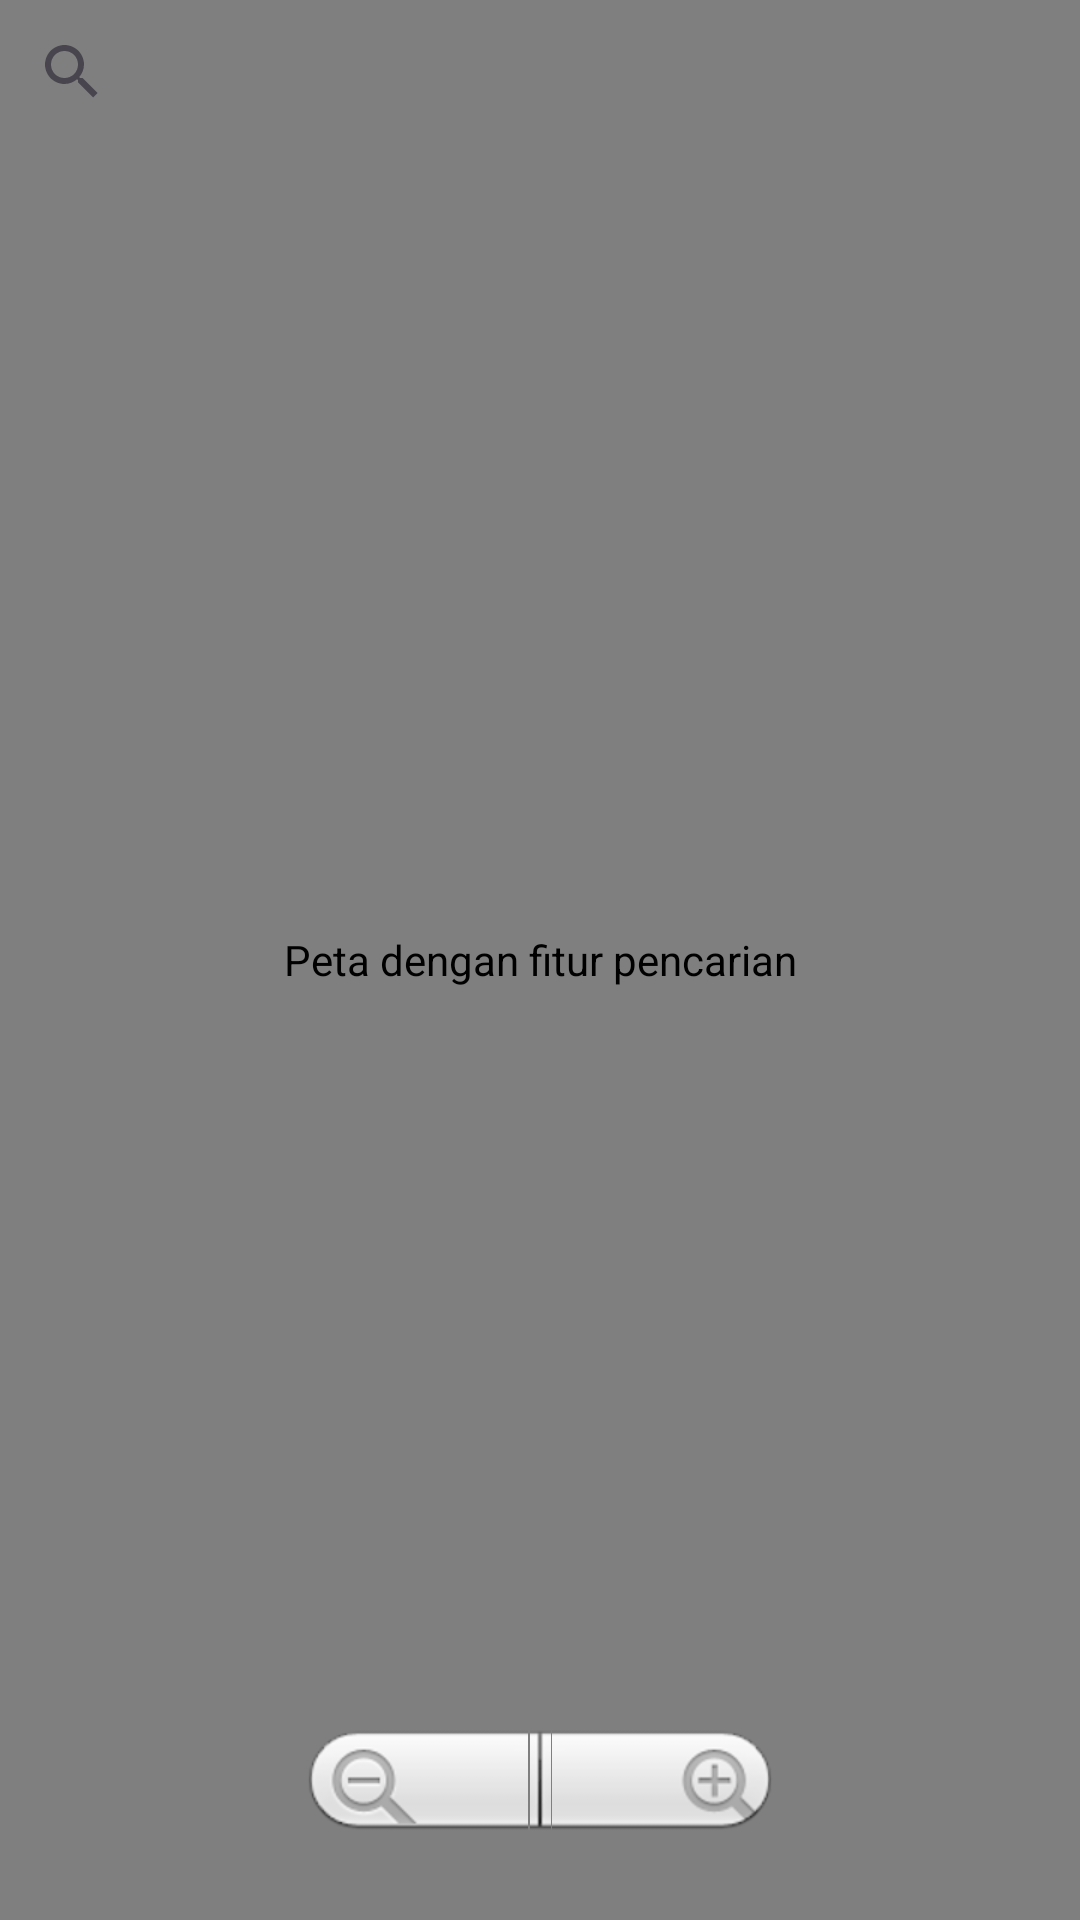

Here is an Android app screen rendered from its layout file. Give the layout XML and the strings, colors and styles it references.
<!-- AndroidManifest.xml: application theme Theme.BKPM_E41231300 -->
<!-- res/layout/activity_gmaps_with_search.xml -->
<?xml version="1.0" encoding="utf-8"?>
<RelativeLayout xmlns:android="http://schemas.android.com/apk/res/android"
    xmlns:app="http://schemas.android.com/apk/res-auto"
    xmlns:tools="http://schemas.android.com/tools"
    android:id="@+id/main_layout"
    android:layout_width="match_parent"
    android:layout_height="match_parent"
    tools:context=".GmapsWithSearchActivity">

    
    <com.google.android.gms.maps.MapView
        android:id="@+id/map_view"
        android:layout_width="match_parent"
        android:layout_height="match_parent"
        android:contentDescription="Peta dengan fitur pencarian" />

    
    <SearchView
        android:id="@+id/search_view"
        android:layout_width="match_parent"
        android:layout_height="wrap_content"
        android:queryHint="Cari lokasi..." />

    
    <ZoomControls
        android:id="@+id/zoom_controls"
        android:layout_width="wrap_content"
        android:layout_height="wrap_content"
        android:layout_alignParentBottom="true"
        android:layout_centerHorizontal="true"
        android:layout_marginBottom="20dp" />

</RelativeLayout>
<!-- resources referenced by this layout -->
<resources>
  <style name="Theme.BKPM_E41231300" parent="Base.Theme.BKPM_E41231300" />
  <style name="Base.Theme.BKPM_E41231300" parent="Theme.Material3.DayNight.NoActionBar">
          
          
      </style>
</resources>
